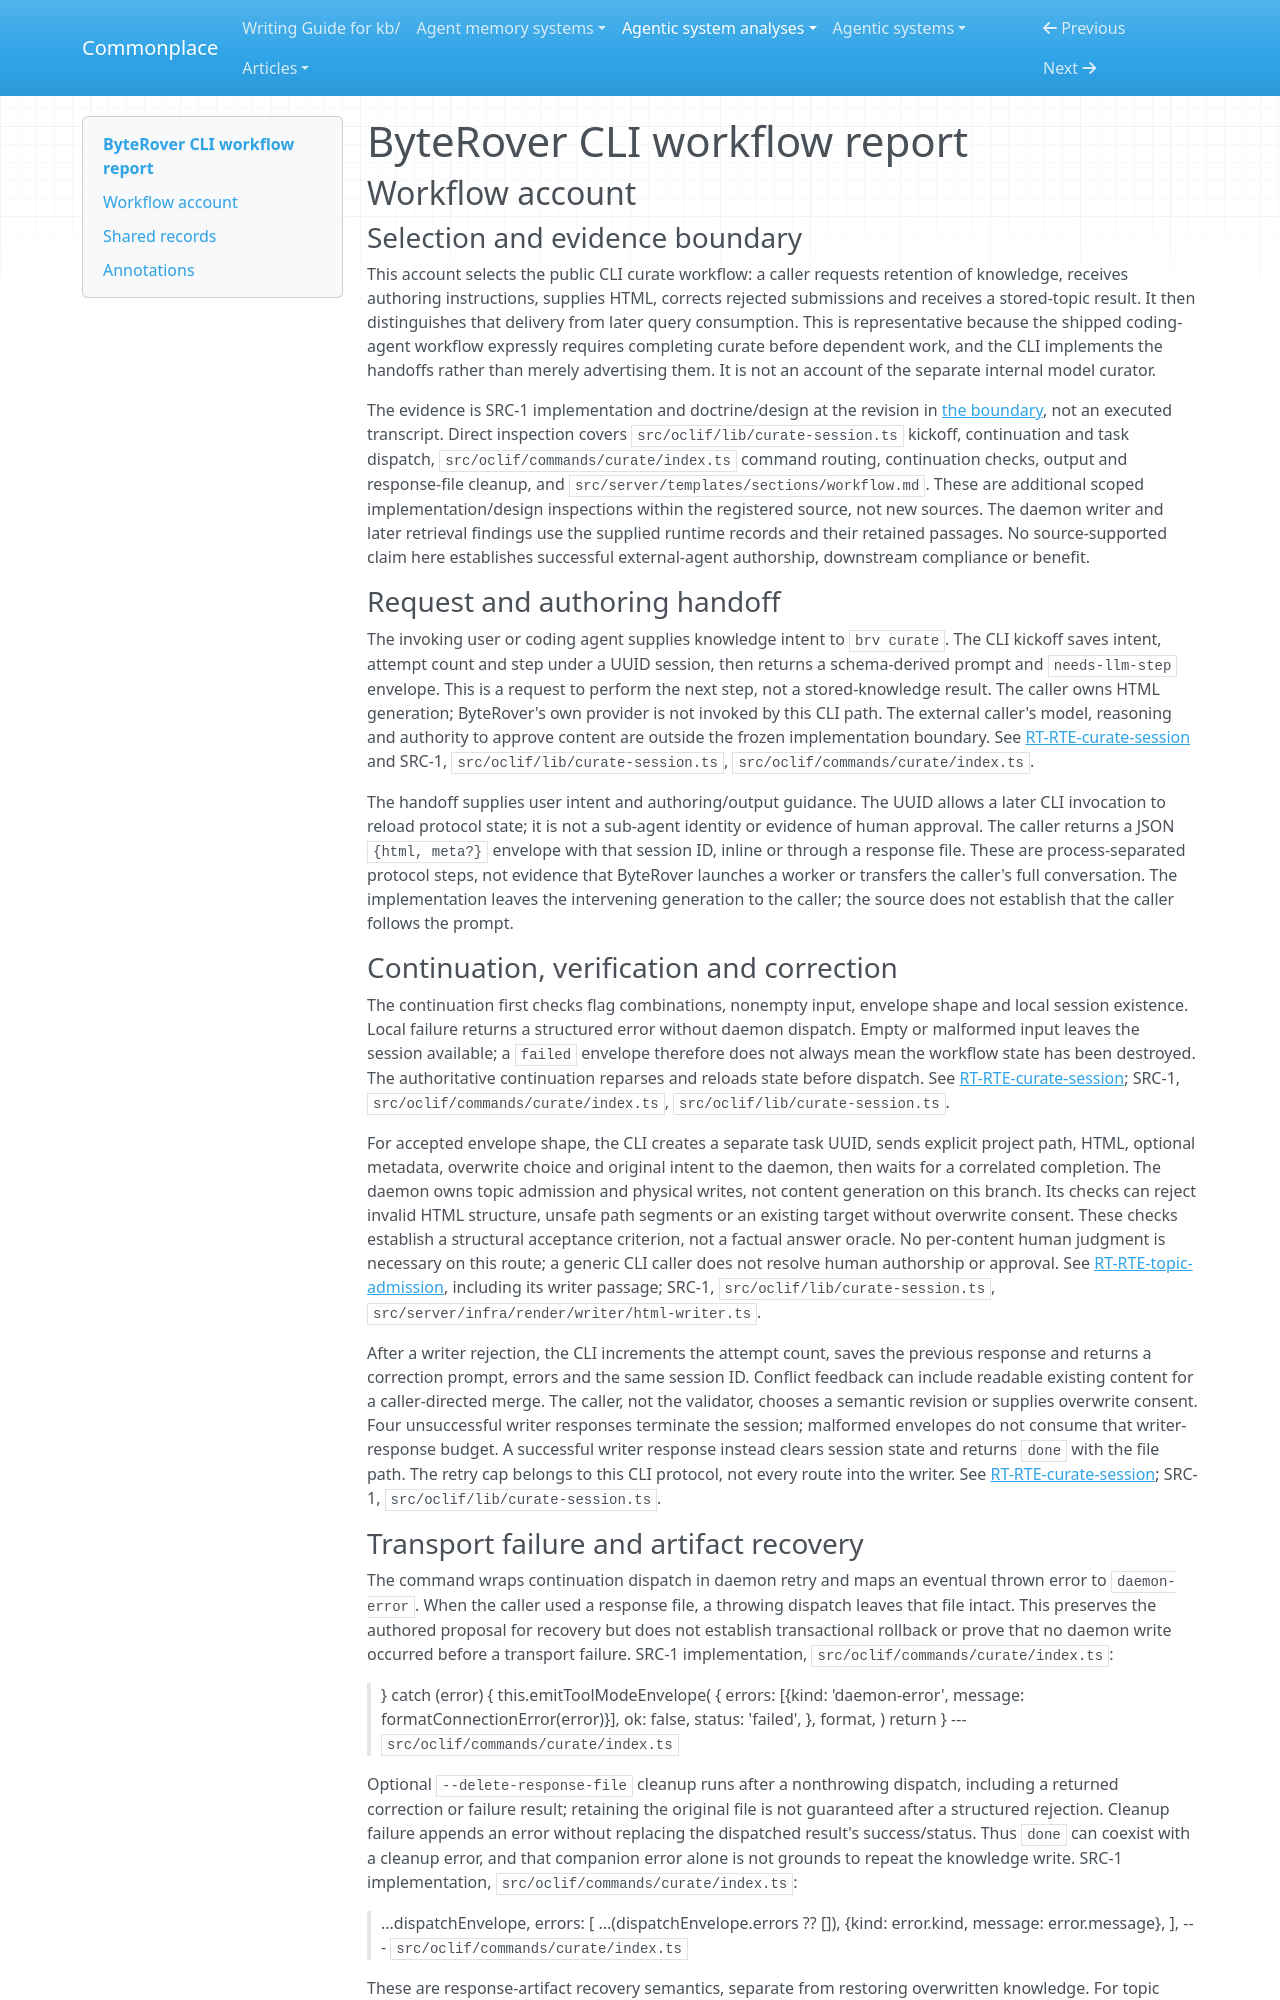

repository: zby/commonplace · page: agentic-system-analyses/retained/campfirein--byterover-cli/workflow/index.html · generator: mkdocs

---
type: agentic-system-analyses/types/agentic-system-workflow-report.md
description: "ByteRover CLI workflow: caller-authored curate, bounded correction, daemon delivery and later retrieval at the frozen repository boundary."
run-id: AAS-2026-10-15-byterover-cli-71610aaf716b-01
reviewed-boundary: "1052ac1a5dd0fde4da8693d4712064f7876c269c"
---

# ByteRover CLI workflow report

## Workflow account

### Selection and evidence boundary

This account selects the public CLI curate workflow: a caller requests retention of knowledge, receives authoring instructions, supplies HTML, corrects rejected submissions and receives a stored-topic result. It then distinguishes that delivery from later query consumption. This is representative because the shipped coding-agent workflow expressly requires completing curate before dependent work, and the CLI implements the handoffs rather than merely advertising them. It is not an account of the separate internal model curator.

The evidence is SRC-1 implementation and doctrine/design at the revision in [the boundary](boundary.md), not an executed transcript. Direct inspection covers `src/oclif/lib/curate-session.ts` kickoff, continuation and task dispatch, `src/oclif/commands/curate/index.ts` command routing, continuation checks, output and response-file cleanup, and `src/server/templates/sections/workflow.md`. These are additional scoped implementation/design inspections within the registered source, not new sources. The daemon writer and later retrieval findings use the supplied runtime records and their retained passages. No source-supported claim here establishes successful external-agent authorship, downstream compliance or benefit.

### Request and authoring handoff

The invoking user or coding agent supplies knowledge intent to `brv curate`. The CLI kickoff saves intent, attempt count and step under a UUID session, then returns a schema-derived prompt and `needs-llm-step` envelope. This is a request to perform the next step, not a stored-knowledge result. The caller owns HTML generation; ByteRover's own provider is not invoked by this CLI path. The external caller's model, reasoning and authority to approve content are outside the frozen implementation boundary. See [RT-RTE-curate-session](runtime.md#rt-rte-curate-session) and SRC-1, `src/oclif/lib/curate-session.ts`, `src/oclif/commands/curate/index.ts`.

The handoff supplies user intent and authoring/output guidance. The UUID allows a later CLI invocation to reload protocol state; it is not a sub-agent identity or evidence of human approval. The caller returns a JSON `{html, meta?}` envelope with that session ID, inline or through a response file. These are process-separated protocol steps, not evidence that ByteRover launches a worker or transfers the caller's full conversation. The implementation leaves the intervening generation to the caller; the source does not establish that the caller follows the prompt.

### Continuation, verification and correction

The continuation first checks flag combinations, nonempty input, envelope shape and local session existence. Local failure returns a structured error without daemon dispatch. Empty or malformed input leaves the session available; a `failed` envelope therefore does not always mean the workflow state has been destroyed. The authoritative continuation reparses and reloads state before dispatch. See [RT-RTE-curate-session](runtime.md#rt-rte-curate-session); SRC-1, `src/oclif/commands/curate/index.ts`, `src/oclif/lib/curate-session.ts`.

For accepted envelope shape, the CLI creates a separate task UUID, sends explicit project path, HTML, optional metadata, overwrite choice and original intent to the daemon, then waits for a correlated completion. The daemon owns topic admission and physical writes, not content generation on this branch. Its checks can reject invalid HTML structure, unsafe path segments or an existing target without overwrite consent. These checks establish a structural acceptance criterion, not a factual answer oracle. No per-content human judgment is necessary on this route; a generic CLI caller does not resolve human authorship or approval. See [RT-RTE-topic-admission](runtime.md#rt-rte-topic-admission), including its writer passage; SRC-1, `src/oclif/lib/curate-session.ts`, `src/server/infra/render/writer/html-writer.ts`.

After a writer rejection, the CLI increments the attempt count, saves the previous response and returns a correction prompt, errors and the same session ID. Conflict feedback can include readable existing content for a caller-directed merge. The caller, not the validator, chooses a semantic revision or supplies overwrite consent. Four unsuccessful writer responses terminate the session; malformed envelopes do not consume that writer-response budget. A successful writer response instead clears session state and returns `done` with the file path. The retry cap belongs to this CLI protocol, not every route into the writer. See [RT-RTE-curate-session](runtime.md#rt-rte-curate-session); SRC-1, `src/oclif/lib/curate-session.ts`.
